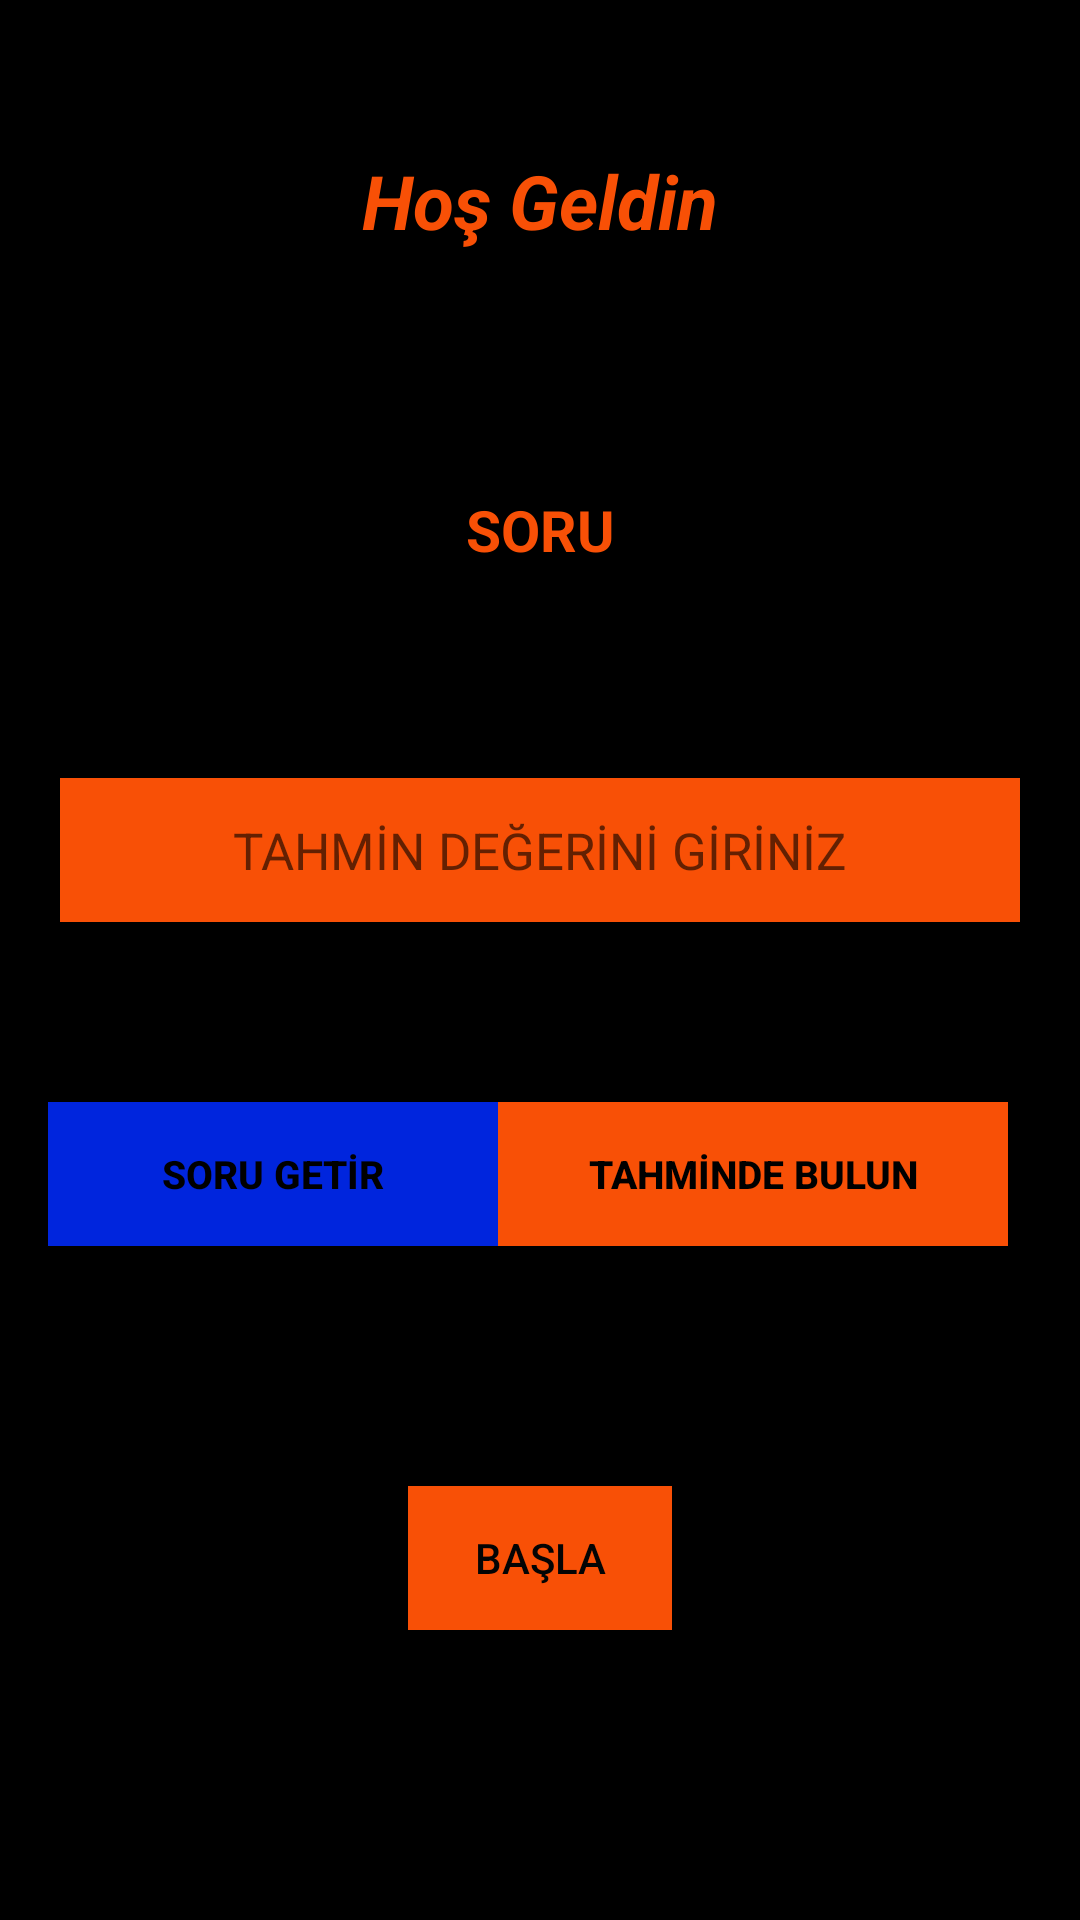

Layout XML and referenced resources for this Android screen:
<!-- AndroidManifest.xml: application theme Theme.MATHLEARN -->
<!-- res/layout/activity_carpmaislemz.xml -->
<?xml version="1.0" encoding="utf-8"?>
<androidx.constraintlayout.widget.ConstraintLayout xmlns:android="http://schemas.android.com/apk/res/android"
    xmlns:app="http://schemas.android.com/apk/res-auto"
    xmlns:tools="http://schemas.android.com/tools"
    android:layout_width="match_parent"
    android:layout_height="match_parent"
    android:background="#000000"
    tools:context=".carpmaislemzActivity">

    <ToggleButton
        android:id="@+id/toggleBtnCz"
        android:layout_width="wrap_content"
        android:layout_height="wrap_content"
        android:layout_marginTop="80dp"
        android:background="#F85006"
        android:text="ToggleButton"
        android:textColor="#040404"
        android:textOff="BAŞLA"
        android:textOn="ÇIKIŞ"
        app:layout_constraintEnd_toEndOf="parent"
        app:layout_constraintStart_toStartOf="parent"
        app:layout_constraintTop_toBottomOf="@+id/btnTahmindeBulunCz" />

    <EditText
        android:id="@+id/editTxtTahminCz"
        android:layout_width="320dp"
        android:layout_height="wrap_content"
        android:layout_marginTop="70dp"
        android:background="#F85006"
        android:ems="10"
        android:hint="TAHMİN DEĞERİNİ GİRİNİZ"
        android:inputType="numberSigned|textPersonName"
        android:minHeight="48dp"
        android:textAlignment="center"
        android:textColor="#000000"
        android:textSize="17sp"
        app:layout_constraintEnd_toEndOf="parent"
        app:layout_constraintStart_toStartOf="parent"
        app:layout_constraintTop_toBottomOf="@+id/txtSoruCz" />

    <TextView
        android:id="@+id/textViewCz"
        android:layout_width="wrap_content"
        android:layout_height="wrap_content"
        android:layout_marginTop="50dp"
        android:text="Hoş Geldin"
        android:textColor="#F85006"
        android:textSize="25sp"
        android:textStyle="bold|italic"
        app:layout_constraintEnd_toEndOf="parent"
        app:layout_constraintStart_toStartOf="parent"
        app:layout_constraintTop_toTopOf="parent" />

    <TextView
        android:id="@+id/txtSoruCz"
        android:layout_width="wrap_content"
        android:layout_height="wrap_content"
        android:layout_marginTop="80dp"
        android:text="SORU"
        android:textColor="#F85006"
        android:textSize="19sp"
        android:textStyle="bold"
        app:layout_constraintEnd_toEndOf="@+id/textViewCz"
        app:layout_constraintStart_toStartOf="@+id/textViewCz"
        app:layout_constraintTop_toBottomOf="@+id/textViewCz" />

    <Button
        android:id="@+id/btnSoruGetirCz"
        android:layout_width="150dp"
        android:layout_height="48dp"
        android:layout_marginStart="16dp"
        android:background="#0025DD"
        android:onClick="btnClickB"
        android:text="SORU GETİR"
        android:textColor="#000000"
        android:textSize="13sp"
        android:textStyle="bold"
        app:layout_constraintStart_toStartOf="parent"
        app:layout_constraintTop_toTopOf="@+id/btnTahmindeBulunCz" />

    <Button
        android:id="@+id/btnTahmindeBulunCz"
        android:layout_width="170dp"
        android:layout_height="48dp"
        android:layout_marginTop="60dp"
        android:layout_marginEnd="24dp"
        android:background="#F85006"
        android:onClick="btnClickB"
        android:text="TAHMİNDE BULUN"
        android:textColor="#000000"
        android:textSize="13sp"
        android:textStyle="bold"
        app:layout_constraintEnd_toEndOf="parent"
        app:layout_constraintTop_toBottomOf="@+id/editTxtTahminCz" />
</androidx.constraintlayout.widget.ConstraintLayout>
<!-- resources referenced by this layout -->
<resources>
  <style name="Theme.MATHLEARN" parent="Theme.MaterialComponents.DayNight.DarkActionBar">
          
          <item name="colorPrimary">@color/purple_500</item>
          <item name="colorPrimaryVariant">@color/purple_700</item>
          <item name="colorOnPrimary">@color/white</item>
          
          <item name="colorSecondary">@color/teal_200</item>
          <item name="colorSecondaryVariant">@color/teal_700</item>
          <item name="colorOnSecondary">@color/black</item>
          
          <item name="android:statusBarColor">?attr/colorPrimaryVariant</item>
          
      </style>
  <color name="purple_500">#F85006</color>
  <color name="purple_700">#FF3700B3</color>
  <color name="white">#FFFFFFFF</color>
  <color name="teal_200">#FF03DAC5</color>
  <color name="teal_700">#FF018786</color>
  <color name="black">#FF000000</color>
</resources>
